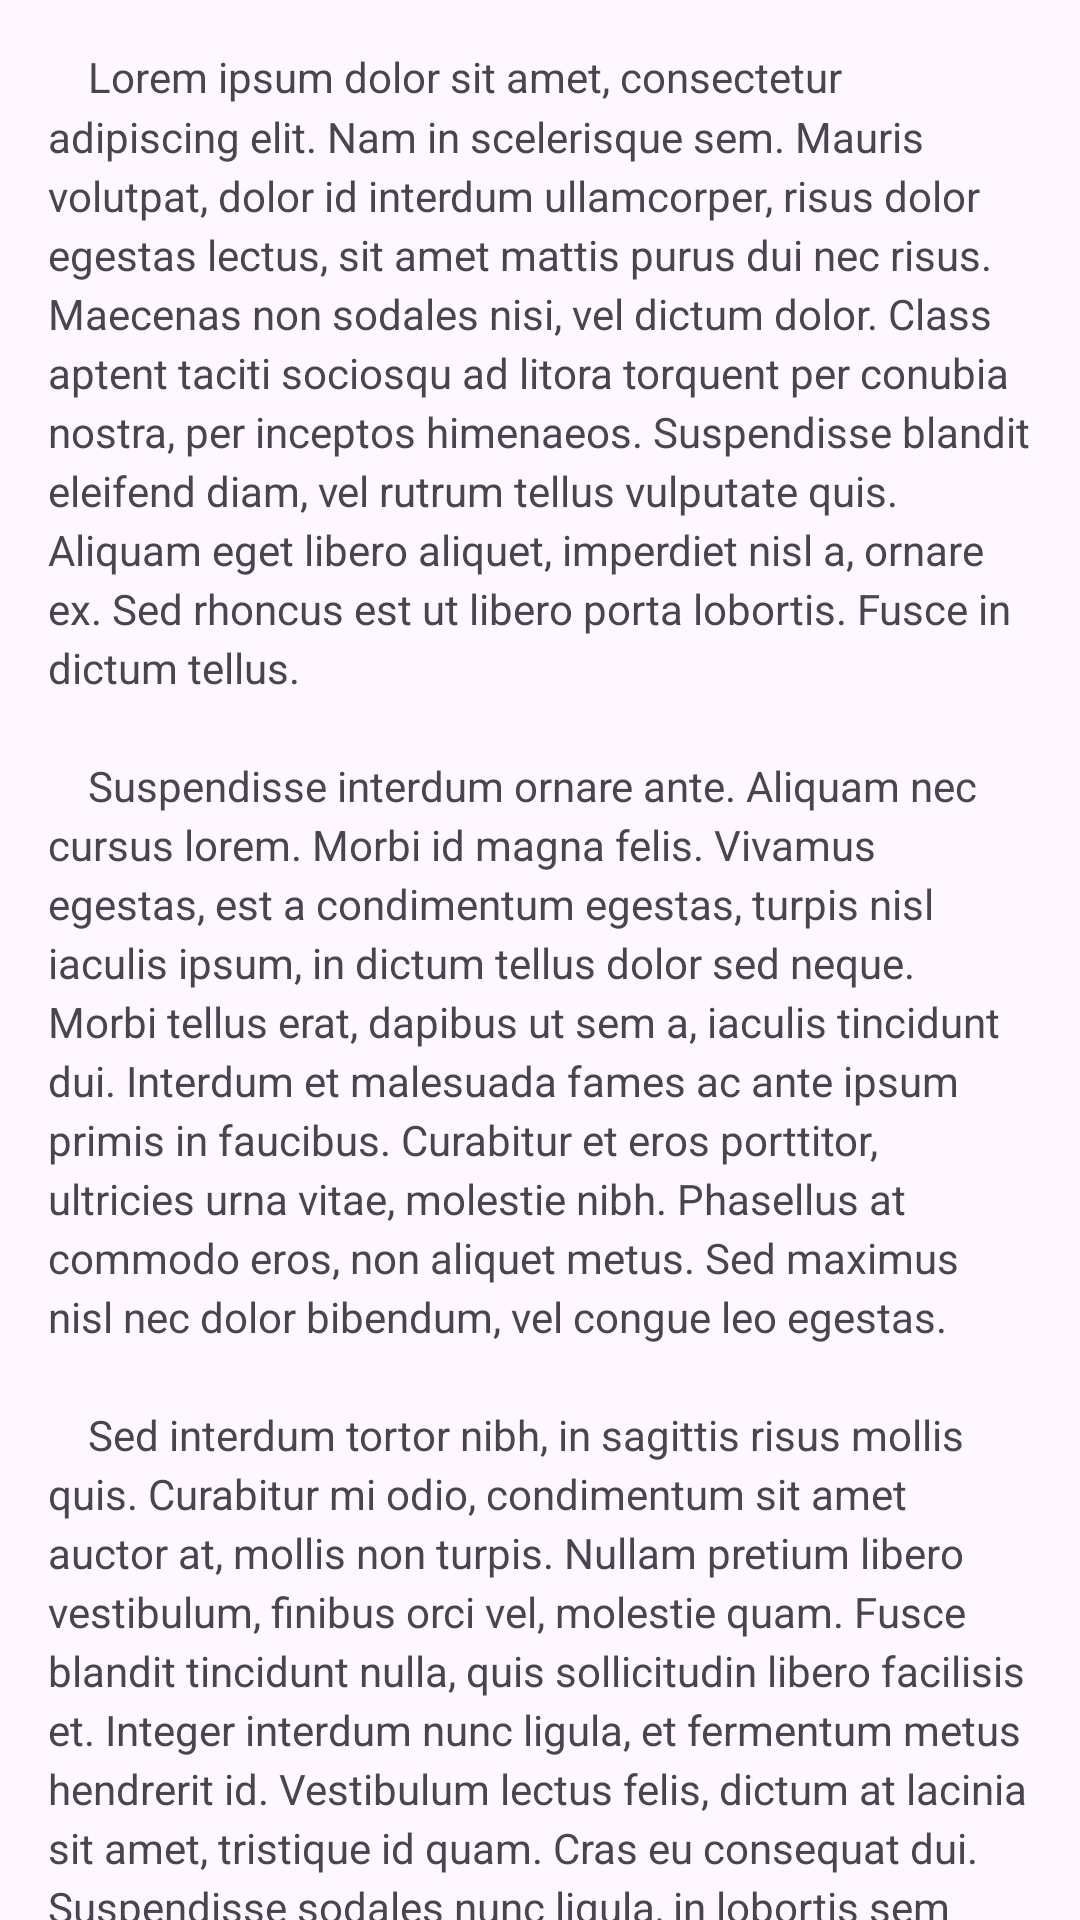

Write the Android layout XML for this screen, with the resource values it uses.
<!-- AndroidManifest.xml: application theme Theme.Example -->
<!-- res/layout/fragment_scrollable_content.xml -->
<?xml version="1.0" encoding="utf-8"?>
<androidx.core.widget.NestedScrollView
    xmlns:android="http://schemas.android.com/apk/res/android"
    android:id="@+id/scrollView"
    android:layout_width="match_parent"
    android:layout_height="match_parent">

    <LinearLayout
        android:layout_width="match_parent"
        android:layout_height="match_parent"
        android:orientation="vertical">

        <include layout="@layout/long_content_text_view"/>

        <include layout="@layout/long_content_text_view"/>
    </LinearLayout>

</androidx.core.widget.NestedScrollView>
<!-- res/layout/long_content_text_view.xml (included above) -->
<?xml version="1.0" encoding="utf-8"?>
<TextView xmlns:android="http://schemas.android.com/apk/res/android"
    android:layout_width="match_parent"
    android:layout_height="match_parent"
    android:padding="16dp"
    android:lineSpacingMultiplier="1.2"
    android:text="@string/cat_topappbar_lorem_ipsum">

</TextView>
<!-- resources referenced by this layout -->
<resources>
  <string name="cat_topappbar_lorem_ipsum" translatable="false">
      \t\tLorem ipsum dolor sit amet, consectetur adipiscing elit. Nam in scelerisque sem. Mauris volutpat, dolor id interdum ullamcorper, risus dolor egestas lectus, sit amet mattis purus dui nec risus. Maecenas non sodales nisi, vel dictum dolor. Class aptent taciti sociosqu ad litora torquent per conubia nostra, per inceptos himenaeos. Suspendisse blandit eleifend diam, vel rutrum tellus vulputate quis. Aliquam eget libero aliquet, imperdiet nisl a, ornare ex. Sed rhoncus est ut libero porta lobortis. Fusce in dictum tellus.
      \n\n\t\tSuspendisse interdum ornare ante. Aliquam nec cursus lorem. Morbi id magna felis. Vivamus egestas, est a condimentum egestas, turpis nisl iaculis ipsum, in dictum tellus dolor sed neque. Morbi tellus erat, dapibus ut sem a, iaculis tincidunt dui. Interdum et malesuada fames ac ante ipsum primis in faucibus. Curabitur et eros porttitor, ultricies urna vitae, molestie nibh. Phasellus at commodo eros, non aliquet metus. Sed maximus nisl nec dolor bibendum, vel congue leo egestas.
      \n\n\t\tSed interdum tortor nibh, in sagittis risus mollis quis. Curabitur mi odio, condimentum sit amet auctor at, mollis non turpis. Nullam pretium libero vestibulum, finibus orci vel, molestie quam. Fusce blandit tincidunt nulla, quis sollicitudin libero facilisis et. Integer interdum nunc ligula, et fermentum metus hendrerit id. Vestibulum lectus felis, dictum at lacinia sit amet, tristique id quam. Cras eu consequat dui. Suspendisse sodales nunc ligula, in lobortis sem porta sed. Integer id ultrices magna, in luctus elit. Sed a pellentesque est.
      \n\n\t\tAenean nunc velit, lacinia sed dolor sed, ultrices viverra nulla. Etiam a venenatis nibh. Morbi laoreet, tortor sed facilisis varius, nibh orci rhoncus nulla, id elementum leo dui non lorem. Nam mollis ipsum quis auctor varius. Quisque elementum eu libero sed commodo. In eros nisl, imperdiet vel imperdiet et, scelerisque a mauris. Pellentesque varius ex nunc, quis imperdiet eros placerat ac. Duis finibus orci et est auctor tincidunt. Sed non viverra ipsum. Nunc quis augue egestas, cursus lorem at, molestie sem. Morbi a consectetur ipsum, a placerat diam. Etiam vulputate dignissim convallis. Integer faucibus mauris sit amet finibus convallis.
      \n\n\t\tPhasellus in aliquet mi. Pellentesque habitant morbi tristique senectus et netus et malesuada fames ac turpis egestas. In volutpat arcu ut felis sagittis, in finibus massa gravida. Pellentesque id tellus orci. Integer dictum, lorem sed efficitur ullamcorper, libero justo consectetur ipsum, in mollis nisl ex sed nisl. Donec maximus ullamcorper sodales. Praesent bibendum rhoncus tellus nec feugiat. In a ornare nulla. Donec rhoncus libero vel nunc consequat, quis tincidunt nisl eleifend. Cras bibendum enim a justo luctus vestibulum. Fusce dictum libero quis erat maximus, vitae volutpat diam dignissim.
    </string>
  <style name="Theme.Example" parent="Theme.Material3.DayNight.NoActionBar">
          
          <item name="colorPrimary">@color/purple_500</item>
          <item name="colorPrimaryVariant">@color/purple_700</item>
          <item name="colorOnPrimary">@color/white</item>
          
          <item name="colorSecondary">@color/teal_200</item>
          <item name="colorSecondaryVariant">@color/teal_700</item>
          <item name="colorOnSecondary">@color/black</item>
          
          <item name="android:statusBarColor" tools:targetApi="l">@android:color/transparent</item>
          <item name="android:windowLightStatusBar" tools:targetApi="m">true</item>
          
      </style>
  <color name="purple_500">#FF6200EE</color>
  <color name="purple_700">#FF3700B3</color>
  <color name="white">#FFFFFFFF</color>
  <color name="teal_200">#FF03DAC5</color>
  <color name="teal_700">#FF018786</color>
  <color name="black">#FF000000</color>
</resources>
